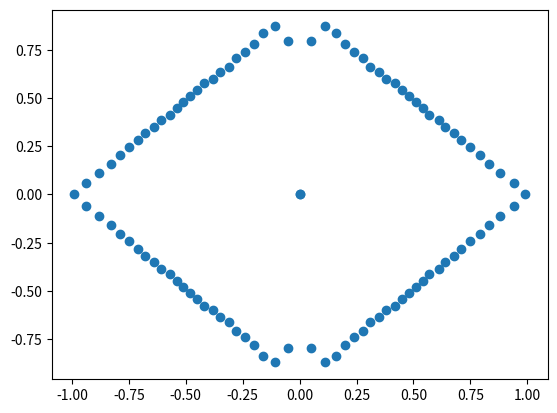

Write the Python code that produced this figure.
import math as m
import numpy as np
import matplotlib.pyplot as plt


def distance(p1, p2):
    if p1[0] == p2[0]:
        return abs(p1[1] - p2[1])
    return abs(p1[1]) + abs(p2[1]) + abs(p1[0] - p2[0])


def generate_points(n, r, h=0.1):
    def move(dir1, m2):
        p1 = [0, 0]
        while distance((0, 0), p1) < r:
            p1[0] += dir1*h
            p1[1] = m2*p1[0]
        p1[0] -= dir1*h
        p1[1] = m2*p1[0]
        return p1

    points = []
    for i in range(n):
        m1 = m.tan(m.pi*i/n)
        points.append(move(1, m1))
        points.append(move(-1, m1))

    return points


figure = generate_points(50, 1, h=0.01)
xs = np.array(list(map(lambda x: x[0], figure)))
ys = np.array(list(map(lambda x: x[1], figure)))

plt.scatter(xs, ys)
plt.show()
